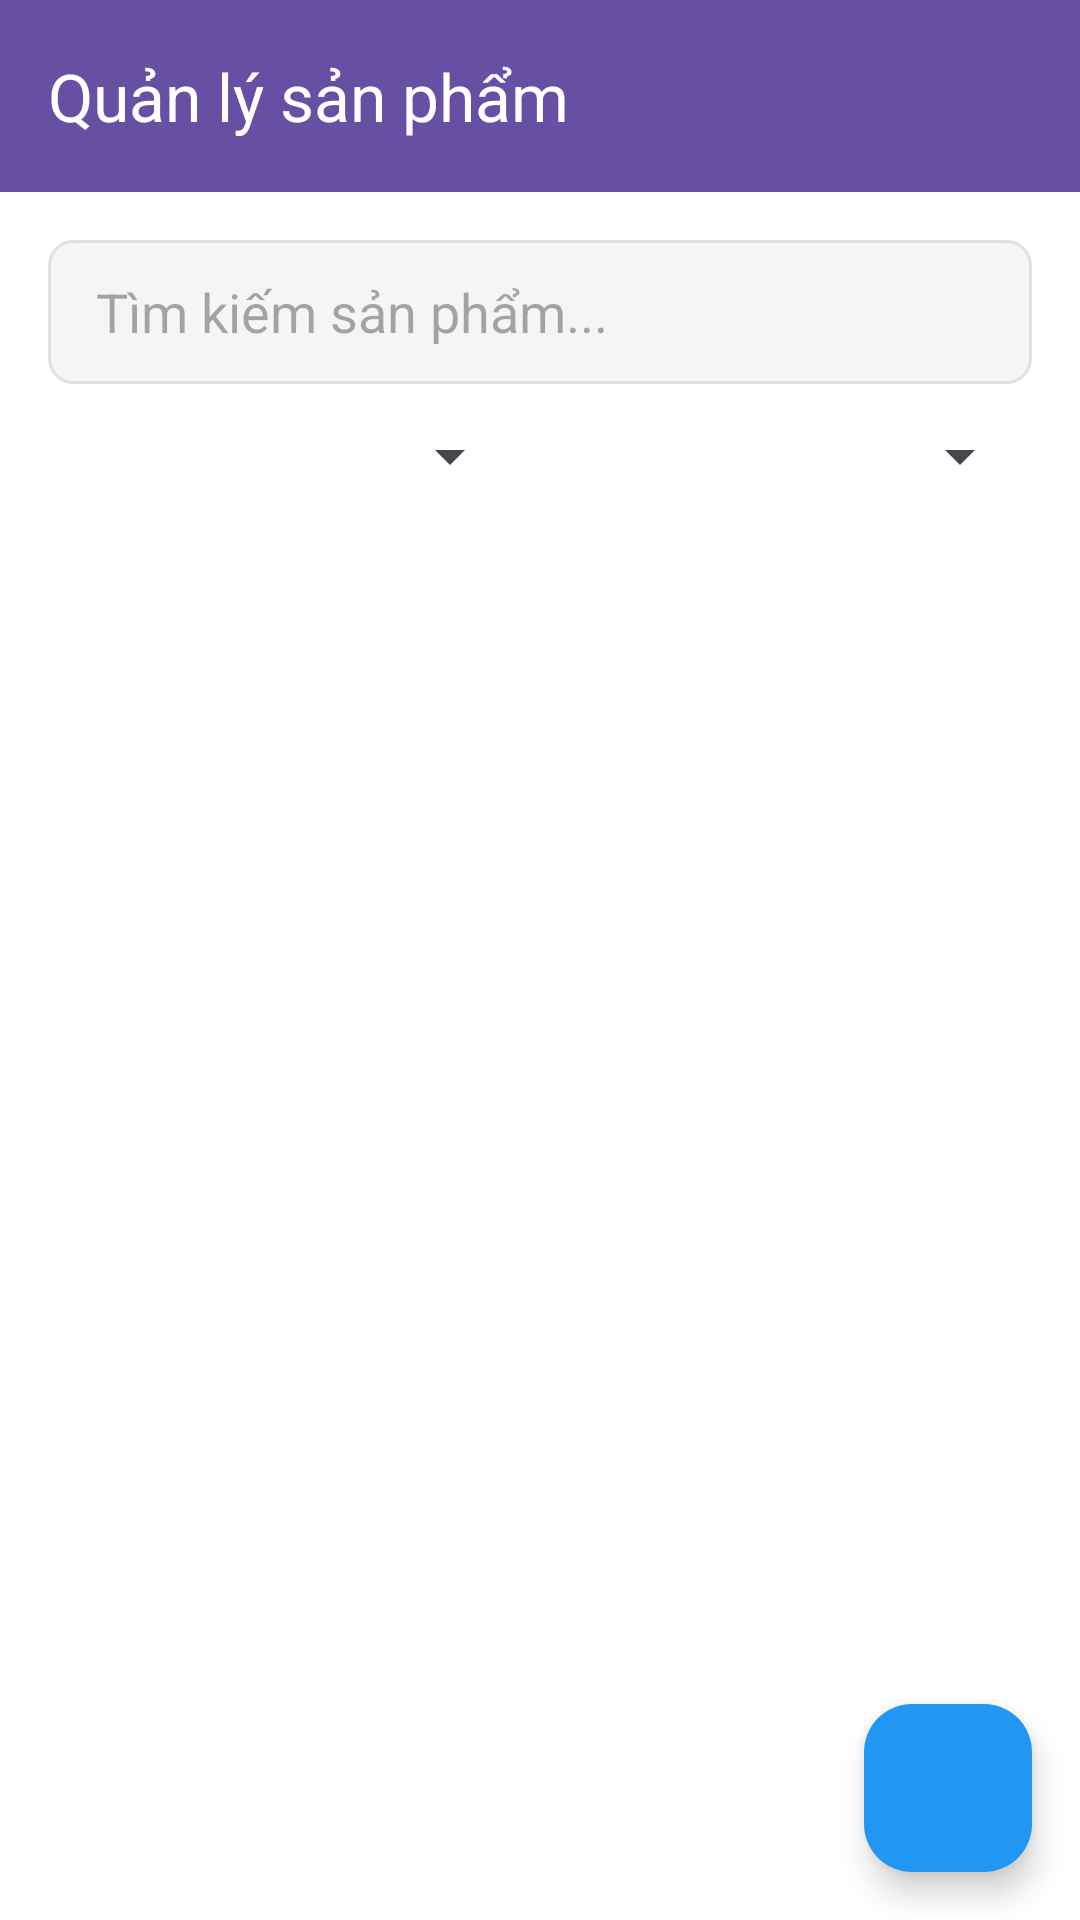

Layout XML and referenced resources for this Android screen:
<!-- AndroidManifest.xml: application theme Theme.OrderClothes -->
<!-- res/layout/activity_admin_manage_products.xml -->
<?xml version="1.0" encoding="utf-8"?>
<androidx.coordinatorlayout.widget.CoordinatorLayout xmlns:android="http://schemas.android.com/apk/res/android"
    xmlns:app="http://schemas.android.com/apk/res-auto"
    xmlns:tools="http://schemas.android.com/tools"
    android:id="@+id/main"
    android:layout_width="match_parent"
    android:layout_height="match_parent"
    android:background="@color/white"
    tools:context=".activities.AdminManageProductsActivity">

    
    <com.google.android.material.appbar.AppBarLayout
        android:layout_width="match_parent"
        android:layout_height="wrap_content">

        <com.google.android.material.appbar.MaterialToolbar
            android:id="@+id/toolbar"
            android:layout_width="match_parent"
            android:layout_height="?attr/actionBarSize"
            android:background="?attr/colorPrimary"
            android:theme="@style/ThemeOverlay.MaterialComponents.Dark.ActionBar"
            android:navigationIcon="@drawable/ic_back"
            app:title="Quản lý sản phẩm"
            app:titleTextColor="@android:color/white" />
    </com.google.android.material.appbar.AppBarLayout>

    
    <LinearLayout
        android:layout_width="match_parent"
        android:layout_height="match_parent"
        android:orientation="vertical"
        android:padding="16dp"
        app:layout_behavior="@string/appbar_scrolling_view_behavior">

        
        <EditText
            android:id="@+id/etSearch"
            android:layout_width="match_parent"
            android:layout_height="48dp"
            android:hint="Tìm kiếm sản phẩm..."
            android:drawableStart="@drawable/ic_search"
            android:drawablePadding="8dp"
            android:paddingStart="16dp"
            android:paddingEnd="16dp"
            android:background="@drawable/rounded_background"
            android:layout_marginBottom="12dp" />

        
        <LinearLayout
            android:layout_width="match_parent"
            android:layout_height="wrap_content"
            android:orientation="horizontal"
            android:layout_marginBottom="12dp"
            android:gravity="center_vertical">

            <Spinner
                android:id="@+id/spnCategoryFilter"
                android:layout_width="0dp"
                android:layout_weight="1"
                android:layout_height="wrap_content"
                android:spinnerMode="dropdown" />

            <Space android:layout_width="12dp" android:layout_height="wrap_content" />

            <Spinner
                android:id="@+id/spnSortOption"
                android:layout_width="0dp"
                android:layout_weight="1"
                android:layout_height="wrap_content"
                android:spinnerMode="dropdown" />
        </LinearLayout>

        
        <androidx.recyclerview.widget.RecyclerView
            android:id="@+id/rvProducts"
            android:layout_width="match_parent"
            android:layout_height="0dp"
            android:layout_weight="1"
            android:paddingBottom="8dp" />

    </LinearLayout>

    
    <com.google.android.material.floatingactionbutton.FloatingActionButton
        android:id="@+id/fabAddProduct"
        android:layout_width="wrap_content"
        android:layout_height="wrap_content"
        android:layout_gravity="bottom|end"
        android:layout_margin="16dp"
        android:src="@drawable/ic_add"
        android:contentDescription="Thêm sản phẩm"
        android:tint="@android:color/white"
        app:backgroundTint="@color/colorPrimary" />
</androidx.coordinatorlayout.widget.CoordinatorLayout>
<!-- resources referenced by this layout -->
<resources>
  <color name="colorPrimary">#2196F3</color>
  <color name="white">#FFFFFF</color>
  <!-- drawable ic_back (drawable) -->
  <?xml version="1.0" encoding="utf-8"?>
  <vector xmlns:android="http://schemas.android.com/apk/res/android"
      android:width="24dp"
      android:height="24dp"
      android:viewportWidth="24"
      android:viewportHeight="24">
      <path
          android:fillColor="#222"
          android:pathData="M15.41,7.41L14,6l-6,6 6,6 1.41-1.41L10.83,12z"/>
  </vector>
  <!-- drawable rounded_background (drawable) -->
  <?xml version="1.0" encoding="utf-8"?>
  <shape xmlns:android="http://schemas.android.com/apk/res/android"
      android:shape="rectangle">
  
      <corners android:radius="8dp" />
  
      <solid android:color="@color/light_gray" />
  
      <stroke
          android:width="1dp"
          android:color="@color/border_gray" />
  
  </shape>
  <style name="Theme.OrderClothes" parent="Base.Theme.OrderClothes" />
  <color name="light_gray">#F5F5F5</color>
  <color name="border_gray">#E0E0E0</color>
  <style name="Base.Theme.OrderClothes" parent="Theme.Material3.DayNight.NoActionBar">
          
          
      </style>
</resources>
